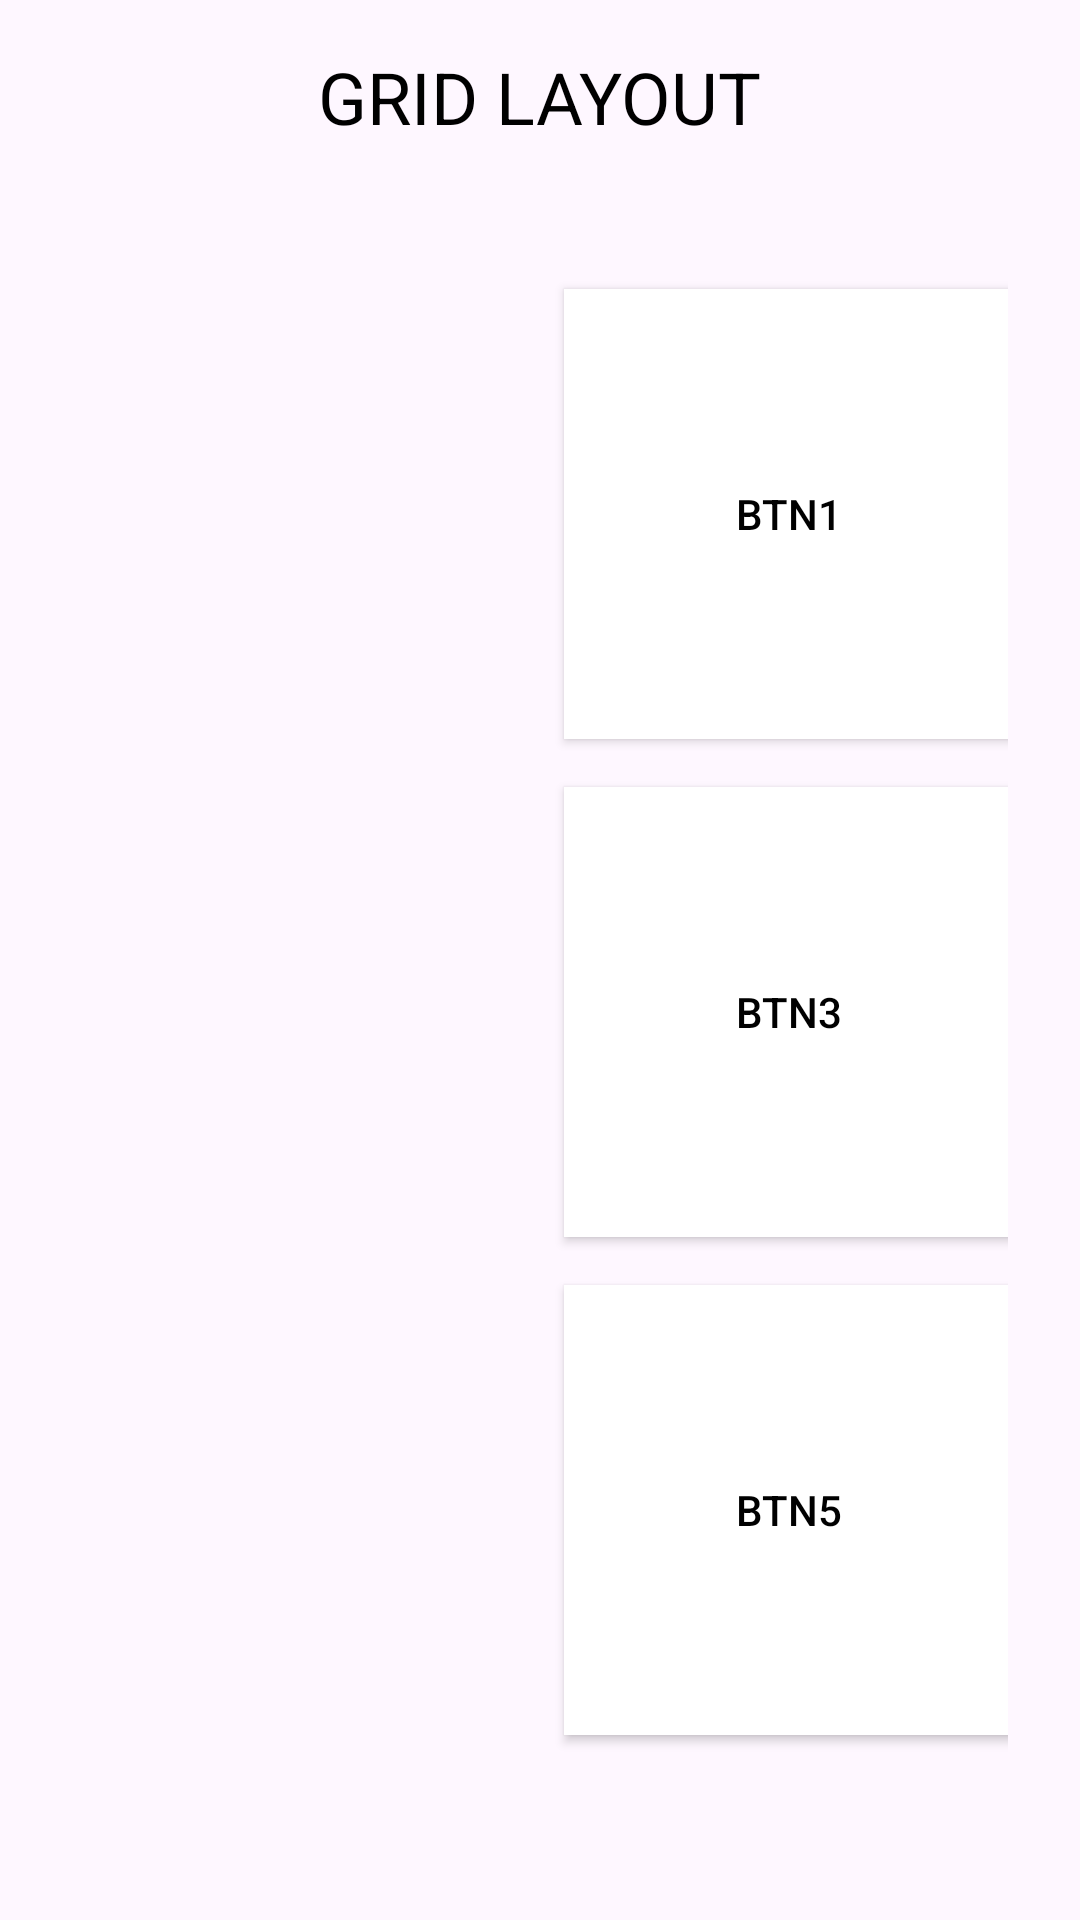

Here is an Android app screen rendered from its layout file. Give the layout XML and the strings, colors and styles it references.
<!-- AndroidManifest.xml: application theme Theme.ViewGroups -->
<!-- res/layout/activity_grid_layout.xml -->
<?xml version="1.0" encoding="utf-8"?>
<RelativeLayout
    xmlns:android="http://schemas.android.com/apk/res/android"
    xmlns:tools="http://schemas.android.com/tools"
    android:layout_width="match_parent"
    android:layout_height="match_parent"
    android:padding="16dp">

    <ImageButton
        android:id="@+id/backBtn"
        android:layout_width="wrap_content"
        android:layout_height="wrap_content"
        android:layout_marginTop="30dp"
        android:background="@color/white"
        android:src="@drawable/ic_back"
        android:contentDescription="@string/app_name"
        tools:ignore="SpeakableTextPresentCheck,TouchTargetSizeCheck" />

    
    <TextView
        android:id="@+id/titleText"
        android:layout_width="wrap_content"
        android:layout_height="wrap_content"
        android:text="@string/grid_layout_title"
        android:textSize="24sp"
        android:textColor="@color/black"
        android:textAllCaps="true"
        android:layout_centerHorizontal="true"
        android:layout_marginBottom="16dp"/>

    
    <GridLayout
        android:id="@+id/gridLayout"
        android:layout_width="match_parent"
        android:layout_height="wrap_content"
        android:layout_below="@id/titleText"
        android:layout_marginTop="16dp"
        android:columnCount="2"
        android:rowCount="3"
        android:padding="8dp"
        android:layout_centerHorizontal="true">

        
        <Button
            android:id="@+id/button1"
            style="@style/CustomButtonStyle"
            android:text="@string/btn1"
            android:drawableLeft="@drawable/ic_icon"
            android:drawablePadding="8dp"
            tools:ignore="RtlHardcoded" />

        
        <Button
            android:id="@+id/button2"
            style="@style/CustomButtonStyle"
            android:text="@string/btn2"
            android:drawableLeft="@drawable/ic_icon"
            android:drawablePadding="8dp"
            tools:ignore="RtlHardcoded" />

        
        <Button
            android:id="@+id/button3"
            style="@style/CustomButtonStyle"
            android:text="@string/btn3"
            android:drawableLeft="@drawable/ic_icon"
            android:drawablePadding="8dp"
            tools:ignore="RtlHardcoded" />

        
        <Button
            android:id="@+id/button4"
            style="@style/CustomButtonStyle"
            android:text="@string/btn4"
            android:drawableLeft="@drawable/ic_icon"
            android:drawablePadding="8dp"
            tools:ignore="RtlHardcoded" />

        
        <Button
            android:id="@+id/button5"
            style="@style/CustomButtonStyle"
            android:text="@string/btn5"
            android:drawableLeft="@drawable/ic_icon"
            android:drawablePadding="8dp"
            tools:ignore="RtlHardcoded" />

        
        <Button
            android:id="@+id/button6"
            style="@style/CustomButtonStyle"
            android:text="@string/btn6"
            android:drawableLeft="@drawable/ic_icon"
            android:drawablePadding="8dp"
            tools:ignore="RtlHardcoded" />

    </GridLayout>

</RelativeLayout>
<!-- resources referenced by this layout -->
<resources>
  <color name="black">#FF000000</color>
  <color name="white">#FFFFFFFF</color>
  <string name="app_name">ViewGroups</string>
  <string name="btn1">Btn1</string>
  <string name="btn2">Btn2</string>
  <string name="btn3">Btn3</string>
  <string name="btn4">Btn4</string>
  <string name="btn5">Btn5</string>
  <string name="btn6">Btn6</string>
  <string name="grid_layout_title">Grid Layout</string>
  <style name="CustomButtonStyle" parent="Widget.AppCompat.Button">
          <item name="android:background">@color/white</item>
          <item name="android:textColor">@color/black</item>
          <item name="android:textSize">14sp</item>
          <item name="android:padding">10dp</item>
          <item name="android:layout_margin">8dp</item>
          <item name="android:layout_width">150dp</item>
          <item name="android:layout_height">150dp</item>
          <item name="android:layout_columnWeight">1</item>
          <item name="android:layout_rowWeight">1</item>
          <item name="android:layout_gravity">center</item>
      </style>
  <style name="Theme.ViewGroups" parent="Base.Theme.ViewGroups" />
  <style name="Base.Theme.ViewGroups" parent="Theme.Material3.DayNight.NoActionBar">
      </style>
</resources>
